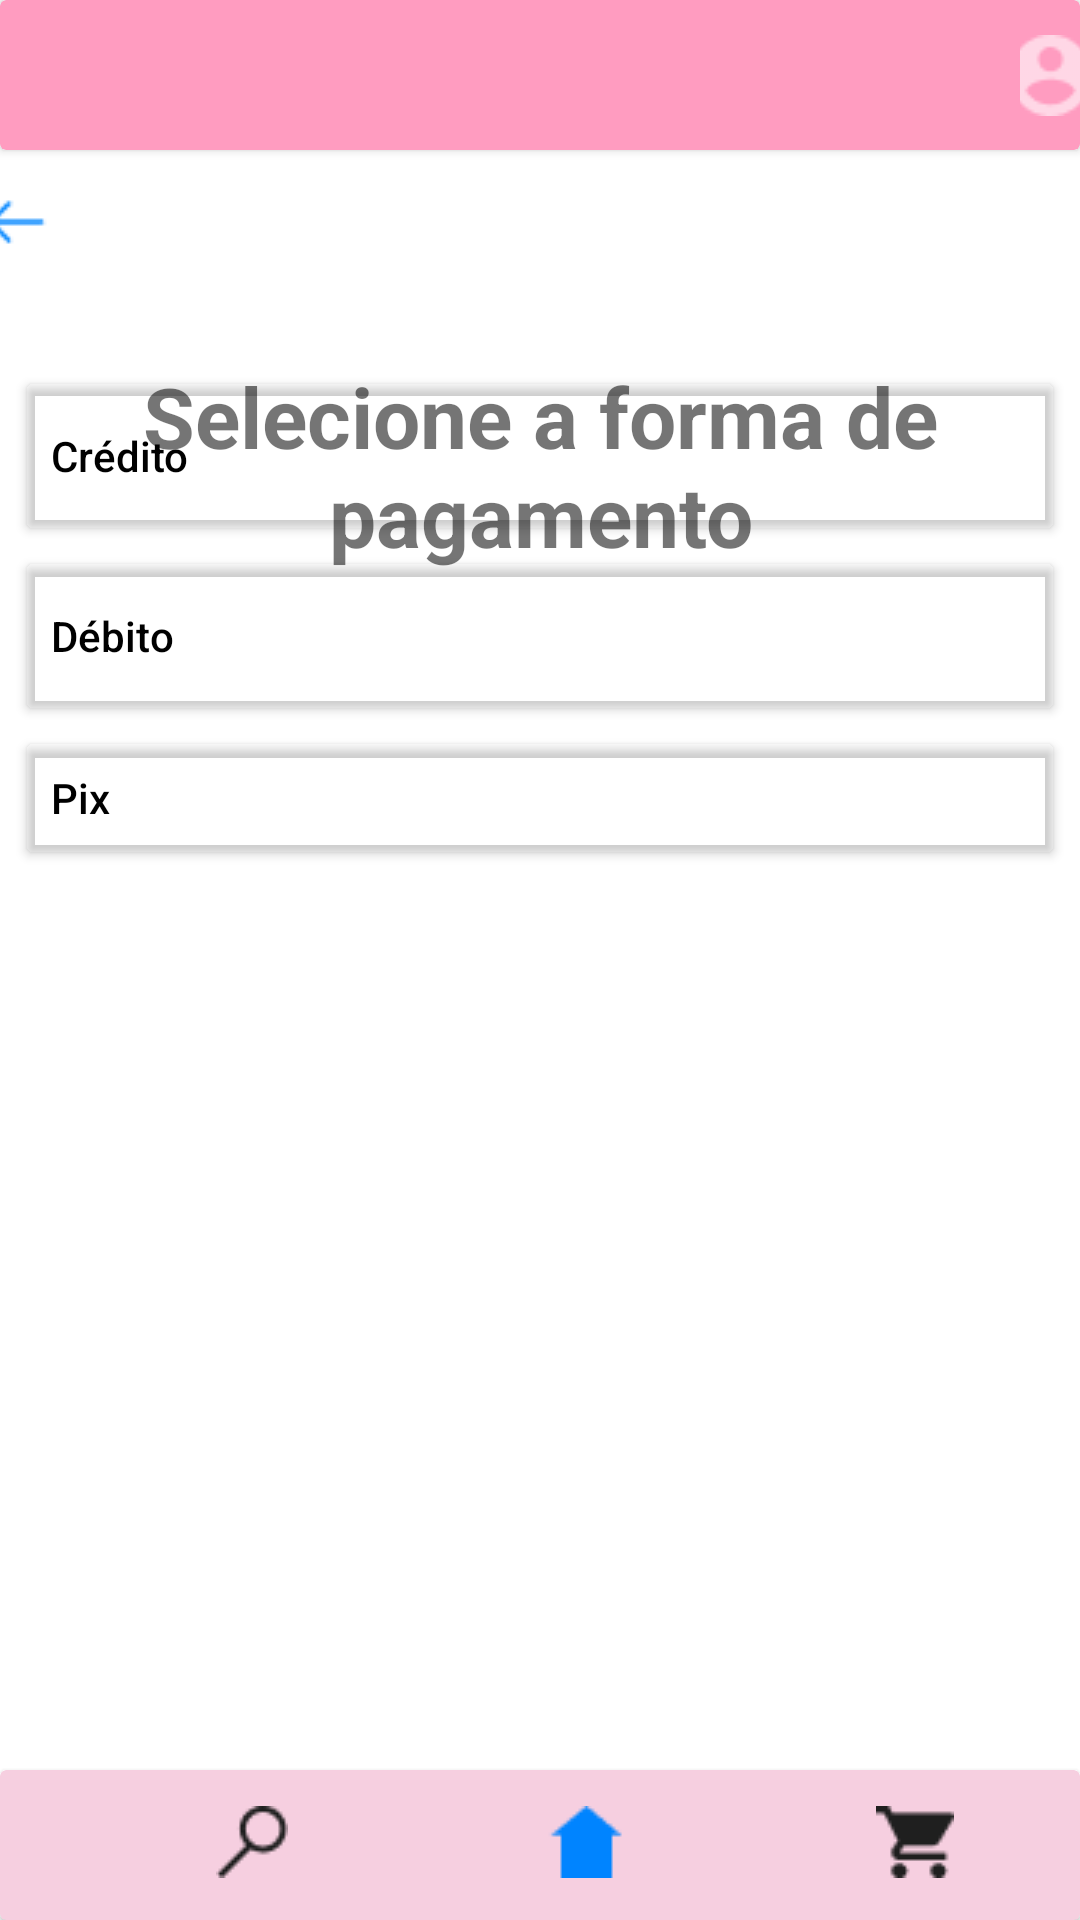

Reconstruct the res/layout file that produces this screen, plus the resources it refers to.
<!-- AndroidManifest.xml: application theme Theme.AppMobileSpringLibrary.NoActionBar -->
<!-- res/layout/activity_pagamento.xml -->
<?xml version="1.0" encoding="utf-8"?>
<androidx.constraintlayout.widget.ConstraintLayout xmlns:android="http://schemas.android.com/apk/res/android"
    xmlns:app="http://schemas.android.com/apk/res-auto"
    xmlns:tools="http://schemas.android.com/tools"
    android:layout_width="match_parent"
    android:layout_height="match_parent"
    tools:context=".Pagamento">

    <androidx.cardview.widget.CardView
        android:id="@+id/cardViewFooter"
        android:layout_width="0dp"
        android:layout_height="50dp"
        app:cardBackgroundColor="#F6CFE0"
        app:layout_constraintBottom_toBottomOf="parent"
        app:layout_constraintEnd_toEndOf="parent"
        app:layout_constraintStart_toStartOf="parent">

        <ImageButton
            android:id="@+id/imgBtnPesquisar"
            android:layout_width="wrap_content"
            android:layout_height="wrap_content"
            android:layout_marginStart="60dp"
            android:backgroundTint="#00FFFFFF"
            android:clickable="true"
            android:contentDescription="@string/PesquisaIcon"
            android:focusable="true"
            android:minHeight="48dp"
            app:srcCompat="@drawable/iconsearchoff" />

        <ImageButton
            android:id="@+id/imgBtnCarrinho"
            android:layout_width="wrap_content"
            android:layout_height="wrap_content"
            android:layout_marginStart="280dp"
            android:backgroundTint="#00FFFFFF"
            android:clickable="true"
            android:contentDescription="@string/CarrinhoIcon"
            android:focusable="true"
            android:minHeight="48dp"
            app:srcCompat="@drawable/iconcarrinhooff" />

        <ImageButton
            android:id="@+id/imgBtnHome"
            android:layout_width="wrap_content"
            android:layout_height="wrap_content"
            android:layout_marginStart="170dp"
            android:backgroundTint="#00FFFFFF"
            android:clickable="true"
            android:contentDescription="@string/HomeIcon"
            android:focusable="true"
            android:minHeight="48dp"
            app:srcCompat="@drawable/iconhomeon"
            tools:ignore="ImageContrastCheck" />
    </androidx.cardview.widget.CardView>

    <TextView
        android:id="@+id/textView21"
        android:layout_width="wrap_content"
        android:layout_height="wrap_content"
        android:layout_marginTop="70dp"
        android:text="@string/FormaPag"
        android:textAlignment="center"
        android:textSize="28sp"
        android:textStyle="bold"
        app:layout_constraintEnd_toEndOf="parent"
        app:layout_constraintStart_toStartOf="parent"
        app:layout_constraintTop_toBottomOf="@+id/cardViewHeader" />

    <ImageButton
        android:id="@+id/imgBtnVoltar"
        android:layout_width="wrap_content"
        android:layout_height="wrap_content"
        android:layout_marginEnd="350dp"
        android:backgroundTint="#00FFFFFF"
        android:clickable="true"
        android:contentDescription="@string/VoltarIcon"
        android:minHeight="48dp"
        app:layout_constraintEnd_toEndOf="parent"
        app:layout_constraintStart_toStartOf="parent"
        app:layout_constraintTop_toBottomOf="@+id/cardViewHeader"
        app:srcCompat="@drawable/arrow_left"
        tools:ignore="ImageContrastCheck" />

    <androidx.cardview.widget.CardView
        android:id="@+id/cardViewHeader"
        android:layout_width="0dp"
        android:layout_height="50dp"
        app:cardBackgroundColor="#FF9CC0"
        app:layout_constraintEnd_toEndOf="parent"
        app:layout_constraintHorizontal_bias="0.0"
        app:layout_constraintStart_toStartOf="parent"
        app:layout_constraintTop_toTopOf="parent">

        <ImageView
            android:id="@+id/imgLogoSpring"
            android:layout_width="match_parent"
            android:layout_height="wrap_content"
            app:srcCompat="@drawable/logo_spring_library_3_2"
            tools:ignore="ImageContrastCheck"
            android:contentDescription="TODO" />

        <ImageButton
            android:id="@+id/imgBtnConta"
            android:layout_width="wrap_content"
            android:layout_height="wrap_content"
            android:layout_marginStart="340dp"
            android:layout_marginTop="1dp"
            android:backgroundTint="#00FFFFFF"
            android:contentDescription="@string/Login"
            android:minHeight="48dp"
            android:scaleType="center"
            app:srcCompat="@drawable/iconuser"
            tools:ignore="ImageContrastCheck" />
    </androidx.cardview.widget.CardView>

    <Button
        android:id="@+id/btnCredito"
        android:layout_width="350dp"
        android:layout_height="60dp"
        android:backgroundTint="#00FFFFFF"
        android:text="@string/Credito"
        android:textAlignment="textStart"
        android:textAllCaps="false"
        android:textColor="#000000"
        app:icon="@drawable/iconcard"
        app:iconTint="#000000"
        app:layout_constraintBottom_toTopOf="@+id/btnDebito"
        app:layout_constraintEnd_toEndOf="parent"
        app:layout_constraintHorizontal_bias="0.498"
        app:layout_constraintStart_toStartOf="parent" />

    <Button
        android:id="@+id/btnDebito"
        android:layout_width="350dp"
        android:layout_height="60dp"
        android:backgroundTint="#00FFFFFF"
        android:text="@string/Debito"
        android:textAlignment="textStart"
        android:textAllCaps="false"
        android:textColor="#000000"
        app:icon="@drawable/iconcard"
        app:iconTint="#000000"
        app:layout_constraintBottom_toTopOf="@+id/btnPix"
        app:layout_constraintEnd_toEndOf="parent"
        app:layout_constraintHorizontal_bias="0.498"
        app:layout_constraintStart_toStartOf="parent" />

    <Button
        android:id="@+id/btnPix"
        android:layout_width="350dp"
        android:layout_height="wrap_content"
        android:layout_marginBottom="300dp"
        android:backgroundTint="#00FFFFFF"
        android:text="@string/Pix"
        android:textAlignment="textStart"
        android:textAllCaps="false"
        android:textColor="#000000"
        app:icon="@drawable/iconpix"
        app:iconTint="#000000"
        app:layout_constraintBottom_toTopOf="@+id/cardViewFooter"
        app:layout_constraintEnd_toEndOf="parent"
        app:layout_constraintStart_toStartOf="parent" />

</androidx.constraintlayout.widget.ConstraintLayout>
<!-- resources referenced by this layout -->
<resources>
  <!-- drawable arrow_left: png bitmap (drawable-v24, 266 bytes) -->
  <!-- drawable iconcard: png bitmap (drawable, 410 bytes) -->
  <!-- drawable iconcarrinhooff: png bitmap (drawable, 466 bytes) -->
  <!-- drawable iconhomeon: png bitmap (drawable, 317 bytes) -->
  <!-- drawable iconpix: png bitmap (drawable, 1129 bytes) -->
  <!-- drawable iconsearchoff: png bitmap (drawable, 537 bytes) -->
  <!-- drawable iconuser: png bitmap (drawable, 610 bytes) -->
  <string name="CarrinhoIcon">Carrinho</string>
  <string name="Credito">Crédito</string>
  <string name="Debito">Débito</string>
  <string name="FormaPag">Selecione a forma de pagamento</string>
  <string name="HomeIcon">Home</string>
  <string name="Login">Login</string>
  <string name="PesquisaIcon">Pesquisar</string>
  <string name="Pix">Pix</string>
  <string name="VoltarIcon">Voltar</string>
  <style name="Theme.AppMobileSpringLibrary.NoActionBar">
          <item name="windowActionBar">false</item>
          <item name="windowNoTitle">true</item>
      </style>
</resources>
